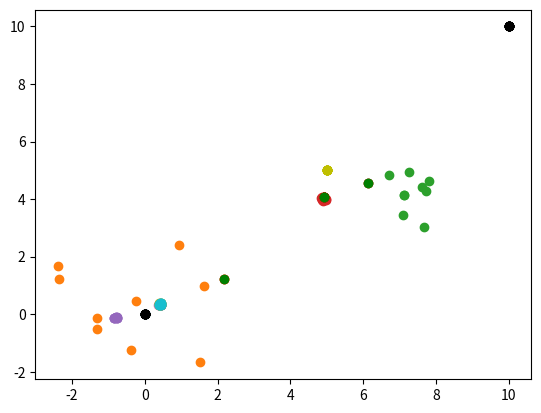

Write the Python code that produced this figure.
import random as r
import matplotlib.pyplot as plt
import time as t

desired = [5,5]
n = 10
gen = list()
scores = list()
tries = 10
bx = 0
by = 0
xmod = 0
ymod = 0
berror = 0
lbx = 0
lby = 0
#ran = range of "target board"
ran = 10

for i in range(tries):
    genx = list()
    geny = list()

    for i in range(n):
        dx = ((r.random()-0.5)*(berror/10)+(xmod*(berror/ran))+bx)
        dy = ((r.random()-0.5)*(berror/10)+(ymod*(berror/ran))+by)
        genx.append(dx)
        geny.append(dy)

    

    for i in range(len(genx)):
        gen.append([genx[i],geny[i]])

    for i in gen:
        xerror = (desired[0]-i[0])**2
        yerror = (desired[1]-i[1])**2
        error = xerror + yerror
        scores.append([error,i])

    scores.sort()

    berror = scores[0][0]

    print()
    print(scores[0])
    print()
    bx = scores[0][1][0] - xmod
    by = scores[0][1][1] - ymod
    xmod = scores[0][1][0]
    ymod = scores[0][1][1]
    print(berror)
    print(xmod,ymod)
    print(bx,by)

    plotx = list(genx)
    ploty = list(geny)
    plt.scatter(0,0,color="k")
    plt.scatter(10,10,color="k")
    plt.scatter(genx,geny)
    plt.scatter(scores[0][1][0],scores[0][1][1],color="r")
    plt.scatter(desired[0],desired[1],color="y")
    plt.scatter(lbx,lby,color="g")
    plt.show()


    t.sleep(1)
    lbx = scores[0][1][0]
    lby = scores[0][1][1]
    